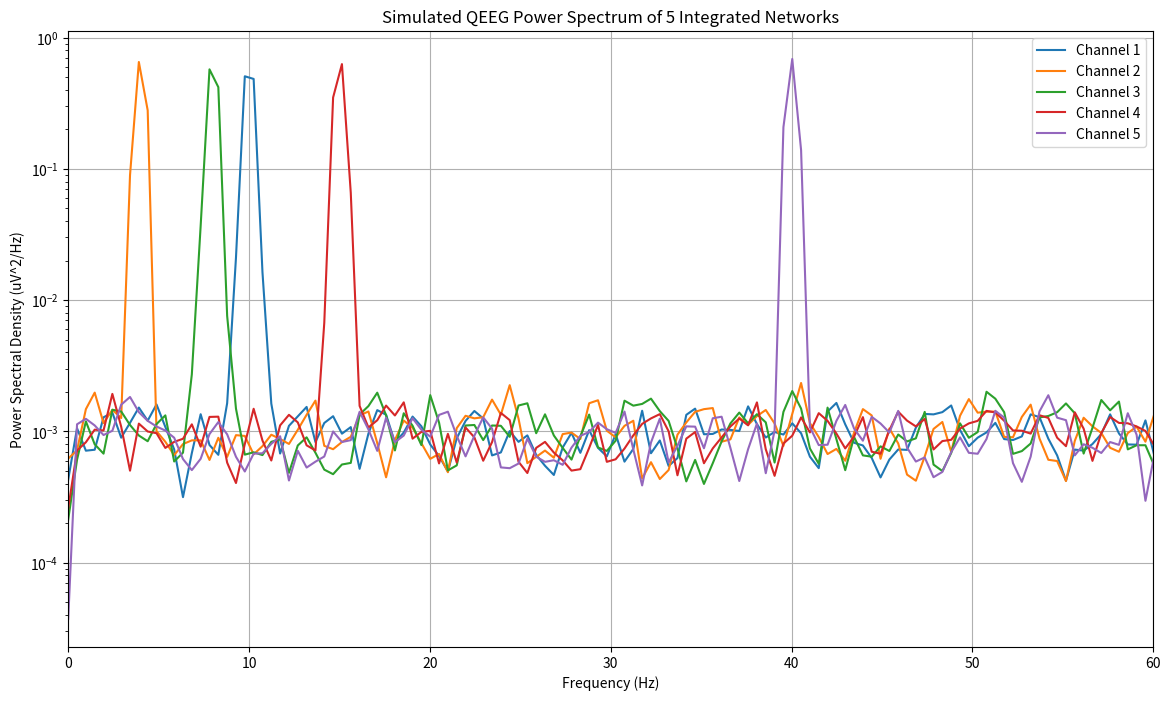

This chart was generated by the following Python code:
import numpy as np
import matplotlib.pyplot as plt
from scipy.signal import welch

# شبیه‌سازی داده QEEG برای 5 شبکه فعال
fs = 500  # نرخ نمونه‌برداری (Hz)
t = np.linspace(0, 10, fs*10)  # زمان 10 ثانیه

# تعریف فرکانس‌های غالب هر شبکه
dmn_freq = 10  # آلفا
acn_freq = 4   # تتا
tpj_freq = 8   # آلفا-تتا
metacog_freq = 15  # بتا
gnw_freq = 40  # گاما

# تولید سیگنال برای هر شبکه با نویز سفید
np.random.seed(42)
dmn_signal = np.sin(2*np.pi*dmn_freq*t) + 0.5*np.random.randn(len(t))
acn_signal = np.sin(2*np.pi*acn_freq*t) + 0.5*np.random.randn(len(t))
tpj_signal = np.sin(2*np.pi*tpj_freq*t) + 0.5*np.random.randn(len(t))
metacog_signal = np.sin(2*np.pi*metacog_freq*t) + 0.5*np.random.randn(len(t))
gnw_signal = np.sin(2*np.pi*gnw_freq*t) + 0.5*np.random.randn(len(t))

# ترکیب سیگنال‌ها در 5 کانال EEG
channels = np.vstack([dmn_signal, acn_signal, tpj_signal, metacog_signal, gnw_signal])

# رسم QEEG (قدرت طیفی)
plt.figure(figsize=(14, 8))
for i, sig in enumerate(channels):
    f, Pxx = welch(sig, fs, nperseg=1024)
    plt.semilogy(f, Pxx, label=f'Channel {i+1}')

plt.xlim(0, 60)
plt.xlabel('Frequency (Hz)')
plt.ylabel('Power Spectral Density (uV^2/Hz)')
plt.title('Simulated QEEG Power Spectrum of 5 Integrated Networks')
plt.legend()
plt.grid(True)
plt.show()
